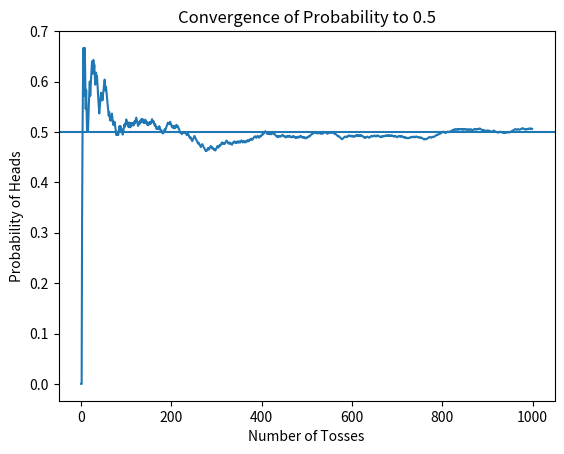

Write Python code to recreate this figure.
import numpy as np
import matplotlib.pyplot as plt

def main():
    # simulate 1000 coin tosses
    tosses = np.random.choice([0, 1], size=1000)

    # calculate probability of heads
    probability_heads = np.mean(tosses)

    print("Estimated Probability of Heads:", probability_heads)

    # cumulative probability
    cumulative = np.cumsum(tosses) / np.arange(1, 1001)

    plt.plot(cumulative)
    plt.axhline(0.5)
    plt.title("Convergence of Probability to 0.5")
    plt.xlabel("Number of Tosses")
    plt.ylabel("Probability of Heads")
    plt.show()


if __name__ == "__main__":
    main()